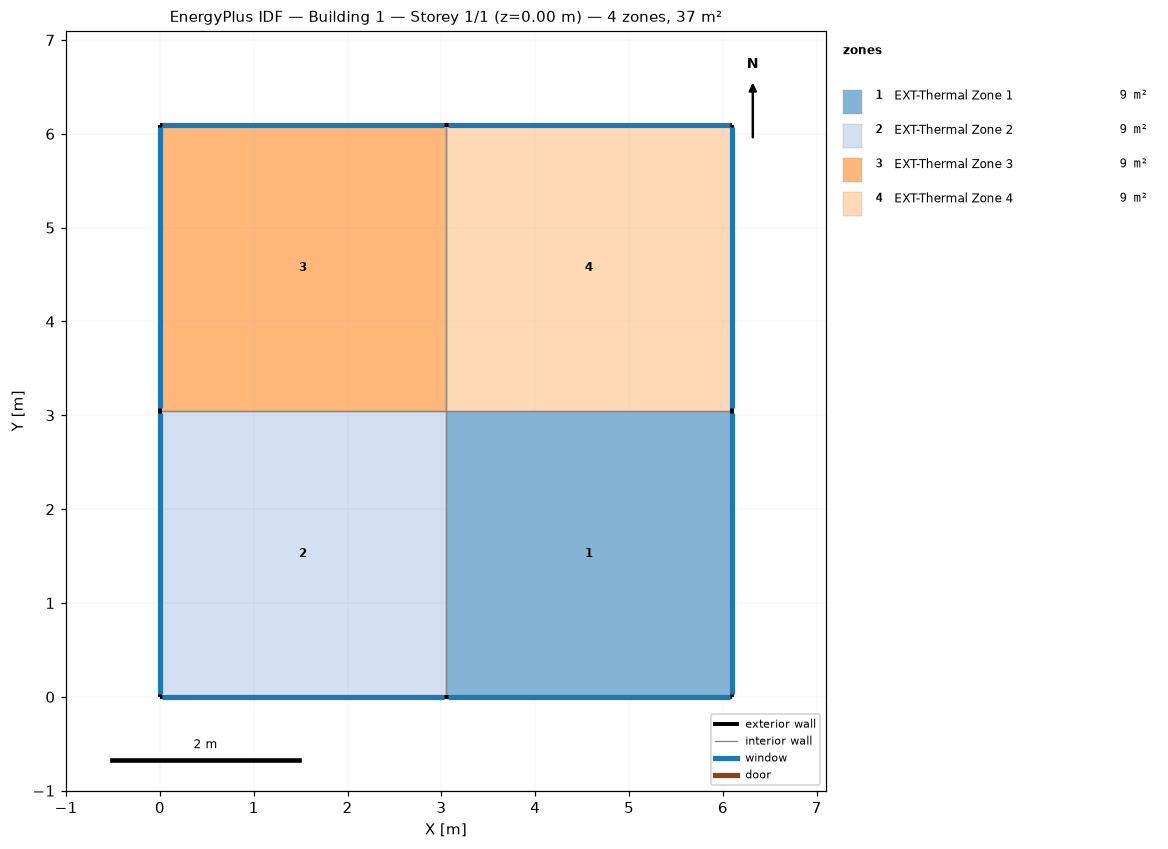
=== STOREY PLAN SPEC (per zone: floor XY polygon, exterior-wall plan segments, windows/doors) ===
zone 1: EXT-Thermal Zone 1  (9.3 m²)
  floor: (6.10, 3.05) (6.10, 0.00) (3.05, 0.00) (3.05, 3.05)
  exterior wall: (6.10, 0.00) – (6.10, 3.05)  [3.0 m]
    window: (6.10, 0.03) – (6.10, 3.02)  [3.7 m²]
  exterior wall: (3.05, 0.00) – (6.10, 0.00)  [3.0 m]
    window: (3.07, 0.00) – (6.07, 0.00)  [3.7 m²]
  interior walls: 2
zone 2: EXT-Thermal Zone 2  (9.3 m²)
  floor: (3.05, 3.05) (3.05, 0.00) (0.00, 0.00) (0.00, 3.05)
  exterior wall: (0.00, 0.00) – (3.05, 0.00)  [3.0 m]
    window: (0.03, 0.00) – (3.02, 0.00)  [3.7 m²]
  exterior wall: (0.00, 3.05) – (0.00, 0.00)  [3.0 m]
    window: (0.00, 3.02) – (0.00, 0.03)  [3.7 m²]
  interior walls: 2
zone 3: EXT-Thermal Zone 3  (9.3 m²)
  floor: (3.05, 6.10) (3.05, 3.05) (0.00, 3.05) (0.00, 6.10)
  exterior wall: (3.05, 6.10) – (0.00, 6.10)  [3.0 m]
    window: (3.02, 6.10) – (0.03, 6.10)  [3.7 m²]
  exterior wall: (0.00, 6.10) – (0.00, 3.05)  [3.0 m]
    window: (0.00, 6.07) – (0.00, 3.07)  [3.7 m²]
  interior walls: 2
zone 4: EXT-Thermal Zone 4  (9.3 m²)
  floor: (6.10, 6.10) (6.10, 3.05) (3.05, 3.05) (3.05, 6.10)
  exterior wall: (6.10, 6.10) – (3.05, 6.10)  [3.0 m]
    window: (6.07, 6.10) – (3.07, 6.10)  [3.7 m²]
  exterior wall: (6.10, 3.05) – (6.10, 6.10)  [3.0 m]
    window: (6.10, 3.07) – (6.10, 6.07)  [3.7 m²]
  interior walls: 2

=== DERIVED (storey summary) ===
Building: Building 1
Storey: 1 of 1  (floor level z = 0.00 m)
Storey gross floor area: 37.2 m²
Zones on this storey: 4
  - EXT-Thermal Zone 1: floor 9.3 m²; exterior wall 6.1 m (18.6 m²); 2 window(s) 7.4 m²; WWR 40.0%
  - EXT-Thermal Zone 2: floor 9.3 m²; exterior wall 6.1 m (18.6 m²); 2 window(s) 7.4 m²; WWR 40.0%
  - EXT-Thermal Zone 3: floor 9.3 m²; exterior wall 6.1 m (18.6 m²); 2 window(s) 7.4 m²; WWR 40.0%
  - EXT-Thermal Zone 4: floor 9.3 m²; exterior wall 6.1 m (18.6 m²); 2 window(s) 7.4 m²; WWR 40.0%
Zone adjacency (shared interzone walls):
  - EXT-Thermal Zone 1 ↔ EXT-Thermal Zone 2
  - EXT-Thermal Zone 1 ↔ EXT-Thermal Zone 4
  - EXT-Thermal Zone 2 ↔ EXT-Thermal Zone 3
  - EXT-Thermal Zone 3 ↔ EXT-Thermal Zone 4